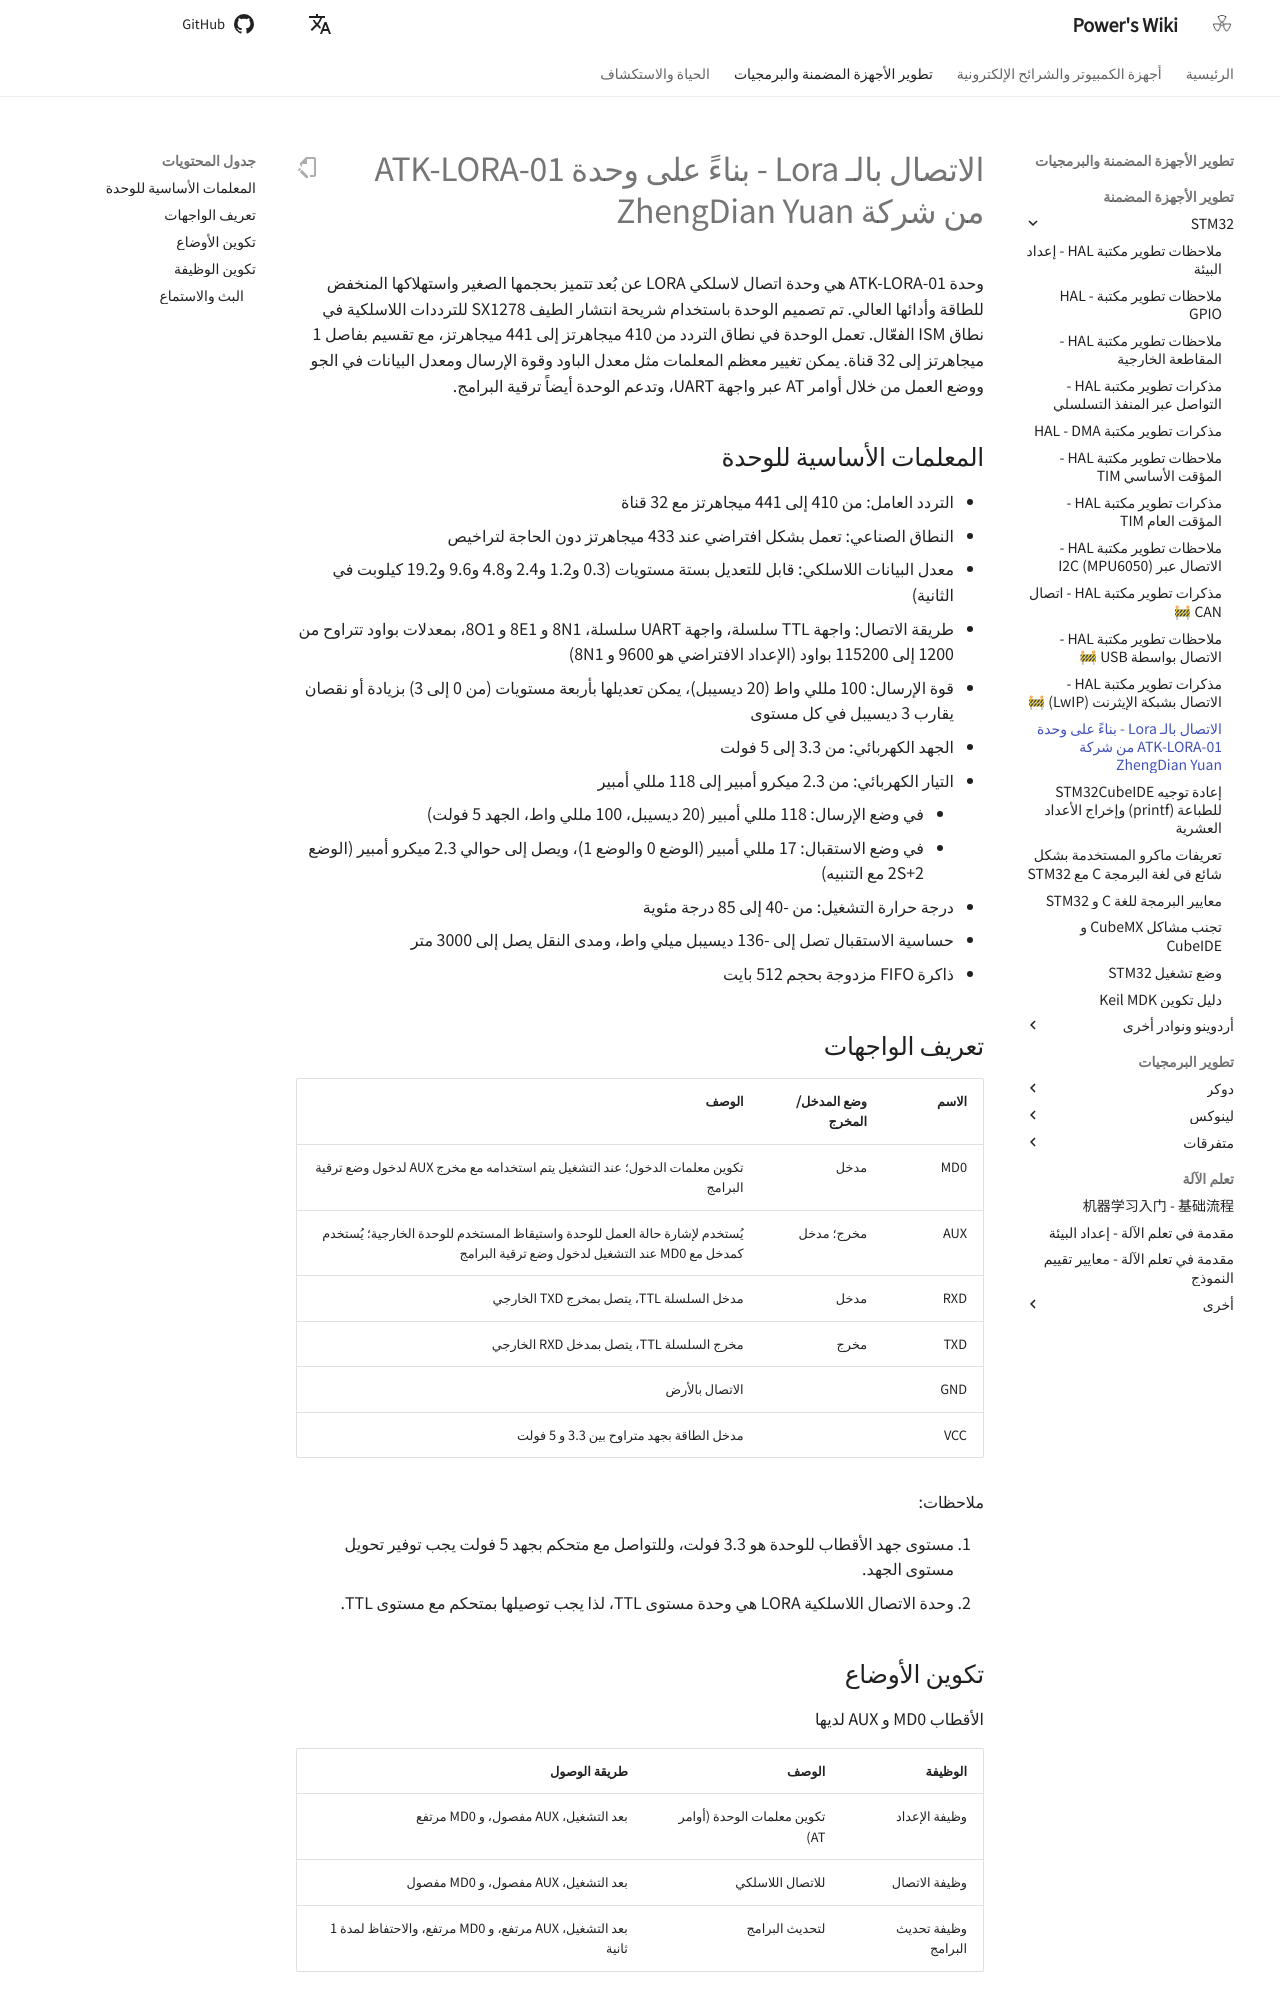

repository: linyuxuanlin/Wiki_MkDocs · page: ar/Lora通信-基于正点原子ATK-LORA-01模块/index.html · generator: mkdocs

# الاتصال بالـ Lora - بناءً على وحدة ATK-LORA-01 من شركة ZhengDian Yuan

وحدة ATK-LORA-01 هي وحدة اتصال لاسلكي LORA عن بُعد تتميز بحجمها الصغير واستهلاكها المنخفض للطاقة وأدائها العالي. تم تصميم الوحدة باستخدام شريحة انتشار الطيف SX1278 للترددات اللاسلكية في نطاق ISM الفعّال. تعمل الوحدة في نطاق التردد من 410 ميجاهرتز إلى 441 ميجاهرتز، مع تقسيم بفاصل 1 ميجاهرتز إلى 32 قناة. يمكن تغيير معظم المعلمات مثل معدل الباود وقوة الإرسال ومعدل البيانات في الجو ووضع العمل من خلال أوامر AT عبر واجهة UART، وتدعم الوحدة أيضاً ترقية البرامج.

## المعلمات الأساسية للوحدة

- التردد العامل: من 410 إلى 441 ميجاهرتز مع 32 قناة
- النطاق الصناعي: تعمل بشكل افتراضي عند 433 ميجاهرتز دون الحاجة لتراخيص
- معدل البيانات اللاسلكي: قابل للتعديل بستة مستويات (0.3 و1.2 و2.4 و4.8 و9.6 و19.2 كيلوبت في الثانية)
- طريقة الاتصال: واجهة TTL سلسلة، واجهة UART سلسلة، 8N1 و 8E1 و 8O1، بمعدلات بواود تتراوح من 1200 إلى 115200 بواود (الإعداد الافتراضي هو 9600 و 8N1)
- قوة الإرسال: 100 مللي واط (20 ديسيبل)، يمكن تعديلها بأربعة مستويات (من 0 إلى 3) بزيادة أو نقصان يقارب 3 ديسيبل في كل مستوى
- الجهد الكهربائي: من 3.3 إلى 5 فولت
- التيار الكهربائي: من 2.3 ميكرو أمبير إلى 118 مللي أمبير
  - في وضع الإرسال: 118 مللي أمبير (20 ديسيبل، 100 مللي واط، الجهد 5 فولت)
  - في وضع الاستقبال: 17 مللي أمبير (الوضع 0 والوضع 1)، ويصل إلى حوالي 2.3 ميكرو أمبير (الوضع 2+2S مع التنبيه)
- درجة حرارة التشغيل: من -40 إلى 85 درجة مئوية
- حساسية الاستقبال تصل إلى -136 ديسيبل ميلي واط، ومدى النقل يصل إلى 3000 متر
- ذاكرة FIFO مزدوجة بحجم 512 بايت

## تعريف الواجهات

| الاسم | وضع المدخل/المخرج | الوصف                                                                                                                        |
| ----- | ----------------- | ---------------------------------------------------------------------------------------------------------------------------- |
| MD0   | مدخل              | تكوين معلمات الدخول؛ عند التشغيل يتم استخدامه مع مخرج AUX لدخول وضع ترقية البرامج                                            |
| AUX   | مخرج؛ مدخل        | يُستخدم لإشارة حالة العمل للوحدة واستيقاظ المستخدم للوحدة الخارجية؛ يُستخدم كمدخل مع MD0 عند التشغيل لدخول وضع ترقية البرامج |
| RXD   | مدخل              | مدخل السلسلة TTL، يتصل بمخرج TXD الخارجي                                                                                     |
| TXD   | مخرج              | مخرج السلسلة TTL، يتصل بمدخل RXD الخارجي                                                                                     |
| GND   |                   | الاتصال بالأرض                                                                                                               |
| VCC   |                   | مدخل الطاقة بجهد متراوح بين 3.3 و 5 فولت                                                                                     |

ملاحظات:

1. مستوى جهد الأقطاب للوحدة هو 3.3 فولت، وللتواصل مع متحكم بجهد 5 فولت يجب توفير تحويل مستوى الجهد.
2. وحدة الاتصال اللاسلكية LORA هي وحدة مستوى TTL، لذا يجب توصيلها بمتحكم مع مستوى TTL.

## تكوين الأوضاع

الأقطاب MD0 و AUX لديها

| الوظيفة             | الوصف                          | طريقة الوصول                                                |
| ------------------- | ------------------------------ | ----------------------------------------------------------- |
| وظيفة الإعداد       | تكوين معلمات الوحدة (أوامر AT) | بعد التشغيل، AUX مفصول، و MD0 مرتفع                         |
| وظيفة الاتصال       | للاتصال اللاسلكي               | بعد التشغيل، AUX مفصول، و MD0 مفصول                         |
| وظيفة تحديث البرامج | لتحديث البرامج                 | بعد التشغيل، AUX مرتفع، و MD0 مرتفع، والاحتفاظ لمدة 1 ثانية |

في وضع الاتصال اللاسلكي، يكون مخرج AUX مفصولًا، ويُستخدم لإشارة حالة العمل للوحدة.
